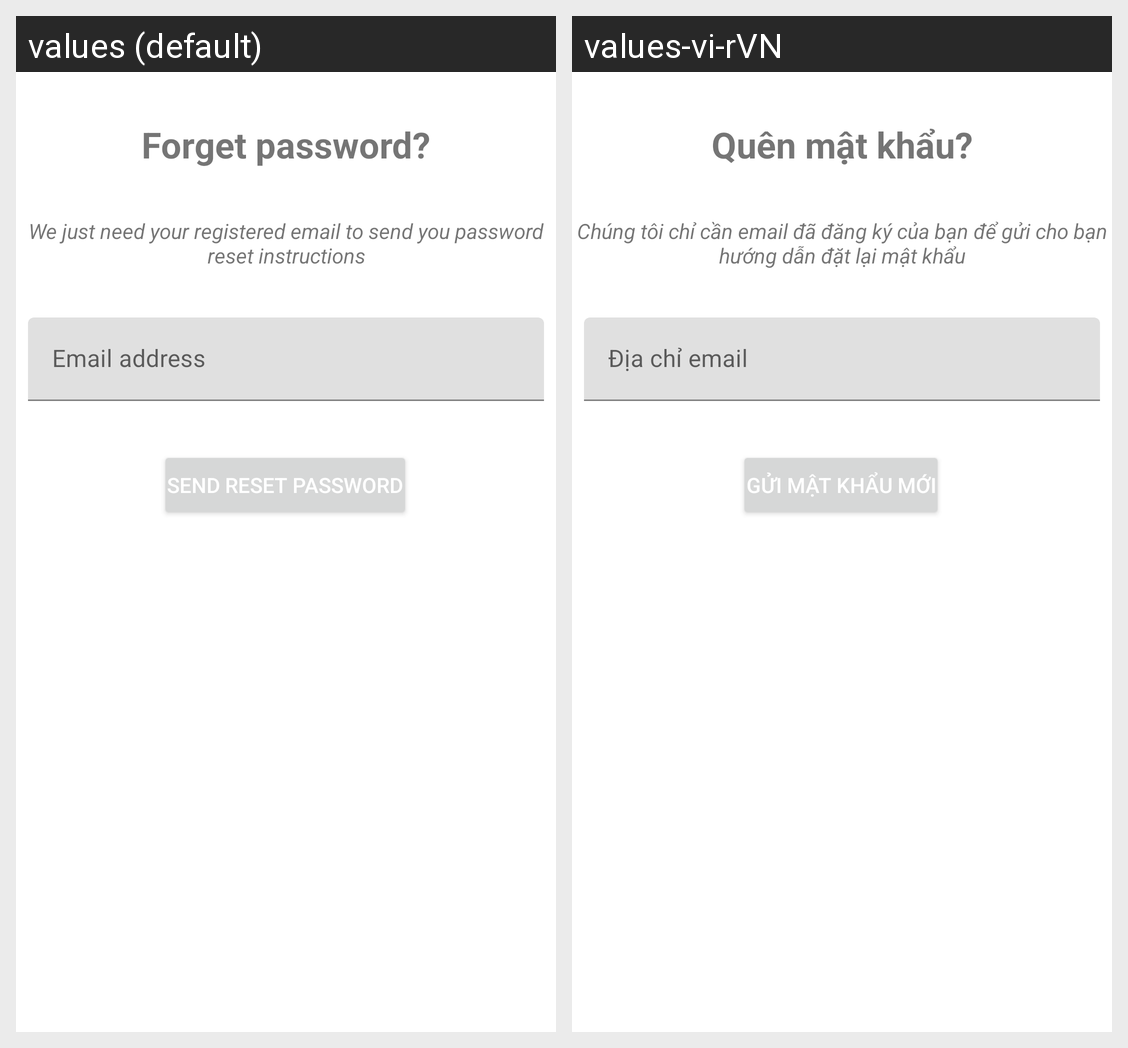

Translations of the strings shown on this Android screen, per locale in the grid:
Android screen res/layout/activity_reset_password.xml rendered under 2 locales, left to right: values (default), values-vi-rVN. Device: Nexus 5 (rendered at 1080×1920; each locale shown at half size, 540×960, under a caption strip naming it); theme Theme.MagicNote.NoActionBar.
Strings drawn on this screen, with the default value and each locale's value (text and hints the layout hard-codes, and strings that could not be matched under every locale, appear in the picture but are not listed):

forget_password
  values: Forget password?
  values-vi-rVN: Quên mật khẩu?

password_reset_details
  values: We just need your registered email to send you password reset instructions
  values-vi-rVN: Chúng tôi chỉ cần email đã đăng ký của bạn để gửi cho bạn hướng dẫn đặt lại mật khẩu

send_reset_password
  values: Send reset password
  values-vi-rVN: Gửi mật khẩu mới
